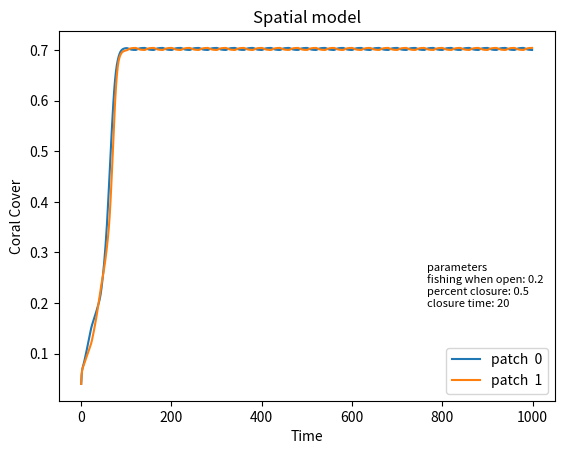
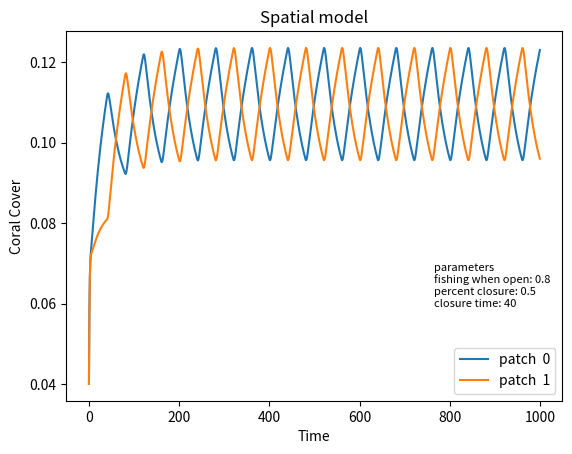

Recreate these plots in Python, in order.
import numpy as np
from scipy.integrate import odeint  
import matplotlib.pyplot as plt 
import math

class Model:
	
	# variable arguments based on model type? 
	# need a function to tinker with individual parameters, and a function to list them 
	def __init__(self, model_type, n, frac_nomove): 
		self.model_type = model_type
		self.n = n 
		self.frac_nomove = frac_nomove

		self.f = 0
		self.closure_length = 0
		self.m = 0 
		self.poaching = 0


		'''
		#time -- maybe move this down to run model for dynamic stuff, same with ICs
		self.yrs = yrs #total amount of time
		self.t = np.linspace(0, yrs, yrs) #timestep array -- same number of timesteps as years 

		#initial conditions
		self.ICs = ICs

		initialize_patch_model()
		'''

	def initialize_patch_model(self, P0, C0L, C0H, M0L, M0H):
		# do variables defined in this function only exist in the scope of this function if it is called by constructor?

		frac_dispersed = (1-self.frac_nomove)*(1/(self.n)) # fraction of fish that disperse to other patches symmetrically

		# transition matrix for dispersal: element [i,j] of kP describes influx of P from j to i
		kP = np.empty((self.n,self.n)) 
		for i in range(self.n):
			for j in range(self.n):
				kP[i][j] = frac_dispersed
				if i == j:
					kP[i][j] = -frac_dispersed*(self.n - 1)

		setattr(self,'kP', kP)

		# P_influx = np.empty(n) -- I think this is unnecessary 
		setattr(self, 'P', np.empty(self.n))
		setattr(self, 'C' , np.empty(self.n))
		setattr(self,'M', np.empty(self.n))
		setattr(self,'dPs', np.empty(self.n))
		setattr(self,'dCs', np.empty(self.n))
		setattr(self,'dMs', np.empty(self.n))
		setattr(self, 'state_vec', [self.P,self.C,self.M])
		# concatenate initial condition arrays 
		# need to define baseline values somewhere
		# should these be attributes ?
		setattr(self, 'X1', [P0]*self.n + [C0L]*self.n + [M0H]*self.n)
		setattr(self, 'X2', [P0]*self.n + [C0H]*self.n + [M0L]*self.n)  
		
	# rass briggs model is only one with different state variables, so just have a separate init function 
	# better way might be to give initialize... an optional argument 
	def RB_initialize_patch_model(n, frac_nomove, P0, C0L, C0H, M0vH, M0vL, M0iH, M0iL):

		frac_dispersed = (1-frac_nomove)*(1/(n)) # fraction of fish that disperse to other patches symmetrically
		# transition matrix for dispersal: element [i,j] of kP describes influx of P from j to i
		kP = np.empty((n,n))
		for i in range(n):
			for j in range(n):
				kP[i][j] = frac_dispersed
				if i == j:
					kP[i][j] = -frac_dispersed*(n - 1)
		setattr(self,'kP', kP)

		# P_influx = np.empty(n) -- I think this is unnecessary 
		setattr(self, 'P', np.empty(self.n))
		setattr(self, 'C' , np.empty(self.n))
		setattr(self,'Mi', np.empty(self.n))
		setattr(self,'Mv', np.empty(self.n))
		setattr(self,'dPs', np.empty(self.n))
		setattr(self,'dCs', np.empty(self.n))
		setattr(self,'dMis', np.empty(self.n))
		setattr(self,'dMvs', np.empty(self.n))
		setattr(self, 'state_vec', [P,C,Mv,Mi])
		# instead of global variables, can we pass these directly to patch_system? 
		# concatenate initial condition arrays -- amend to match state vec
		# X1 = [P0]*n + [C0L]*n + [M0H]*n 
		# X2 = [P0]*n + [C0H]*n + [M0L]*n
		setattr(self, 'X1', [P0]*self.n + [C0L]*self.n + [M0vH]*self.n + [M0iH]*self.n)
		setattr(self, 'X2', [P0]*self.n + [C0H]*self.n + [M0vL]*self.n + [M0iL]*self.n)


	# returns the model run for a certain set of parameters 
	# maybe create a subclass for a model run to separate plotting jobs ? 
	def run_model(self, IC_set, t):
		# can we not pass self as an argument here ? 
		sol = odeint(patch_system, IC_set, t, args = (self, ))
		return sol 

	# make setting for show versus save (make these optional arguments) 
	# maybe add second way to use it by plugging in array from run_model 
	def time_series(self, IC_set, t, save, show):

		plt.figure()
		sol = odeint(patch_system, IC_set, t, args = (self, ))
		patch_num = [x for x in range(1, self.n+1)]


		for i in range(self.n):
			plt.plot(sol[:, self.n+i],  label = 'patch % d'% i)

		plt.xlabel('Time')
		plt.ylabel('Coral Cover')
		plt.title('Spatial model')
		plt.legend(loc=0)
		txt="parameters" + "\nfishing when open: " + str(self.f/(1-self.m/self.n)) + "\npercent closure: " + str(self.m/self.n) +"\nclosure time: " + str(self.closure_length)
		plt.figtext(0.7, .31, txt, wrap=True, fontsize=8)
		if save:
			plt.savefig('model_time_series1.jpg')
		if show:
			plt.show()

	# make a flag for fast or slow version 
	def coral_recovery_map(self):

		# slow version 

		coral_array =  np.zeros(shape=(self.n,self.n))
		
		period_array = np.empty(n)
		m_array = np.empty(n)
		
		for period in range(1,n+1):
			for m in range(n):
				displacer = 1/(1-m/float(n))
				final_coral = odeint(patch_system, X1, t, args = (period, displacer*float(self.f), m, self.n, 0))
				avg = 0
				for year in range(MAX_TIME - (MAX_TIME % (self.n*period)) - 2*(self.n*period), MAX_TIME - (MAX_TIME % (self.n*period))):
					avg += final_coral[year][n]
				avg = avg / (2*(period*self.n) + 1)
				coral_array[period-1][m] = avg2
				period_array[period-1] = period
				m_array[m] = m

		plt.title('coral end state', fontsize = 20)
		sb.heatmap(coral_array, vmin = 0.0, vmax = 1.0, cmap = "viridis", annot = show_labels) #YlGnBu for original color scheme
		plt.ylabel('period', fontsize = 10) # x-axis label with fontsize 15
		plt.xlabel('number of closures', fontsize = 10) # y-axis label with fontsize 15
		plt.yticks(rotation=0)
		plt.show()

		return None

	def bistable_zone():

		return None
	def find_unstable_equilibrium():
		return None
	def scenario_plot():

		return None 

	


	# modify this to take custom feedback parameters, or maybe custom anything? 
	# this doesn't work for some reason
	def load_parameters(self):
		if self.model_type == 'vdL':
			params = {
			"r": 0.3,
			"i_C" : 0.05,
			"i_M" : 0.05,
			"ext_C" : 0.0001,
			"ext_P" : 0.0001,
			"gamma" : 0.8,
			"d" : 0.1,
			"g" : 1,
			"s" : 1,
			"sigma" : .5, #strength of coral-herbivore feedback
			"eta" : 2, #strength of algae-herbivore feedback
			"alpha" : 0.5, #strength of algae-coral feedback 
			"P0" : 0.1,
			"C_HI" : .4,
			"M_LO" : .04,
			"C_LO" : .04,
			"M_HI" : .4
			}

		elif self.model_type == 'vdL_MC':
			params = {
			"r": 0.3,
			"i_C" : 0.05,
			"i_M" : 0.05,
			"ext_C" : 0.0001,
			"ext_P" : 0.0001,
			"gamma" : 0.8,
			"d" : 0.1,
			"g" : 1,
			"s" : 1,
			"sigma" : 0, #strength of coral-herbivore feedback
			"eta" : 0, #strength of algae-herbivore feedback
			"alpha" : 0.5 #strength of algae-coral feedback 
			}

		elif self.model_type == 'vdL_MP':
			params = {
			"r": 0.3,
			"i_C" : 0.05,
			"i_M" : 0.05,
			"ext_C" : 0.0001,
			"ext_P" : 0.0001,
			"gamma" : 0.8,
			"d" : 0.1,
			"g" : 1,
			"s" : 1,
			"sigma" : 0, #strength of coral-herbivore feedback
			"eta" : 2, #strength of algae-herbivore feedback
			"alpha" : 0 #strength of algae-coral feedback 
			}

		elif self.model_type == 'vdL_PC':
			params = {
			"r": 0.3,
			"i_C" : 0.05,
			"i_M" : 0.05,
			"ext_C" : 0.0001,
			"ext_P" : 0.0001,
			"gamma" : 0.8,
			"d" : 0.1,
			"g" : 1,
			"s" : 1,
			"sigma" : .5, #strength of coral-herbivore feedback
			"eta" : 0, #strength of algae-herbivore feedback
			"alpha" : 0, #strength of algae-coral feedback 
			}

		elif self.model_type == 'BM':
			params = {
			"gamma" : 0.8,
			"beta" : 1,
			"alpha" : 1,
			"s" : 0.49,
			"r" : 1,
			"d" : 0.44,
			"a" : 0.1,
			"i_C" : 0.05,
			"i_M" : 0.05
			}

		elif self.model_type == 'RB':
			params = {
			"phiC" : 0.001, #open recruitment of coral
			"phiM" : 0.0001, #open recruitment of macroalgae

			"rM" : 0.5, #production of vulnerable macroalgae from invulnerable stage"

			#growth rates
			"gTC" : 0.1, #combined rate of growth and local recruitment of corals over free space 
			"gTV" : 0.2, #growth rate of vulnerable macroalgae over free space 
			"gTI" : 0.4, #growth rate of invulnerable macroalgae over free space 
			"rH" : 0.49,

			"gamma" : 0.4, #growth of macroalgae over coral vs free space
			"omega" : 2, #maturation rate of macroalgae from vulnerable to invulnerable class "

			#death rates
			"dC" : 0.5, #death rate of coral 
			"dI" : 0.4, #death rate of invulnerable macroalgae
			"dV" : 0.58, #death rate of vulnerable macroalgae per unit biomass of herbivores "

			"K" : 20,
			"Graze" : 0.58
			}

		for name, val in params.items():
			# initialize a new variable within class with that parameter's name and value 
			# there is probably a less hacky way to do this, but i aint got time to find it
			# exec(f"{name} = {val}", globals())
			setattr(self, name, val)

	# management parameter setter 
	def set_mgmt_params(self, closure_length, f, m, poaching):
		self.closure_length = closure_length
		self.f = f
		self.m = m
		self.poaching = poaching 



# puttin patch system outside the class so we don't have to pass self as first parameter 
# this way we can pass this function directly to odeint, and just call it from within the Model class 
# don't necessarily need outside class, just can't modify object...
# how could we bundle all of this into a library (ie import periodic_closures_modeltools) ? 


# BUG: only the first patch is being simulated? 
def patch_system(X, t, system_model):
		P_influx = [0]*system_model.n

 
		for i in range(system_model.n):
			for j in range(system_model.n):
				P_influx[i] += (system_model.kP[i][j]) * system_model.P[j]  
	
			# this could be structured more nicely
			if system_model.model_type == 'RB':
				
				results = rass_briggs(X, i, system_model)
				system_model.dPs[i] = results[0]
				system_model.dCs[i] = results[1]
				system_model.dMvs[i] = results[2]
				system_model.dMis[i] = results[3]

			elif system_model.model_type == 'BM':
				
				results = blackwood(X, i, system_model)
				system_model.dPs[i] = results[0]
				system_model.dCs[i] = results[1]
				system_model.dMs[i] = results[2]

			elif system_model.model_type == 'vdL_PC':
				
				results = leemput(X, i, system_model)
				system_model.dPs[i] = results[0]
				system_model.dCs[i] = results[1]
				system_model.dMs[i] = results[2]

			elif system_model.model_type == 'vdL_MP':
				results = leemput(X, i, system_model)
				system_model.dPs[i] = results[0]
				system_model.dCs[i] = results[1]
				system_model.dMs[i] = results[2]

			elif system_model.model_type == 'vdL_MC':
				
				results = leemput(X, i, system_model)
				system_model.dPs[i] = results[0]
				system_model.dCs[i] = results[1]
				system_model.dMs[i] = results[2]

			elif system_model.model_type == 'vdL': # all feedbacks active 
				
				results = leemput(X, t, i, system_model, P_influx)
				print(leemput(X, t, i, system_model, P_influx))
				system_model.dPs[i] = results[0]
				system_model.dCs[i] = results[1]
				system_model.dMs[i] = results[2]
				
			else:
				print("Bad input, defaulting to Blackwood-Mumby!")
				results = blackwood(X, i, system_model)
				system_model.dPs[i] = results[0]
				system_model.dCs[i] = results[1]
				system_model.dMs[i] = results[2]

		if system_model.model_type == 'RB':
			return np.concatenate((system_model.dPs, system_model.dCs, system_model.dMvs, system_model.dMis), axis = 0)
		else:
			return np.concatenate((system_model.dPs, system_model.dCs, system_model.dMs), axis = 0)

def rass_briggs(X, t, i, system_model, P_influx):

		P, C, Mv, Mi = X.reshape(4, n)
		T = 1 - C - Mv - Mi 
		dPdt = rH*P*(1-P/K) - system_model.fishing(P[i], f)*P[i] *(system_model.square_signal(t, closure_length, i, m, n, poaching))
		dCdt = (phiC*T) + gTC*T*C - gamma*gTI*Mi*C - dC*C
		dMvdt = phiM*T + rM*T*Mi + gTV*T*Mv - dV*Mv - P*Mv*Graze - omega * Mv
		# conceptual question: why is that second term multiplied by M not Mv? 
		dMidt = omega*Mv + gTI*T*Mi + gamma*gTI*Mi*C - dI*Mi
		return [dPdt, dCdt, dMvdt, dMidt]

		# check input
		return None 

def K(sigma, C):
		return (1-sigma)+sigma*C

def square_signal(t, closure_length, region, m, n, poaching):
	start = int((t % (n*closure_length))/closure_length)
	if start+m-1 >= n:
		end = (start + m - 1)%n

	else:
		end = (start + m - 1)
	if region >= start and region <= end:
		return poaching
	elif start + m - 1 >= n and (region >= start or region <= end):
		return poaching
	else:
		#determine whether to bake displacement into signal
		return (1-(m/n)*poaching)#/(1-(m/n))
	
#this signal function is not quite working yet 
def sigmoid_signal(t, period, p):
	if period == 0:
		return 0
	else:
		return 1.0 / (1 + math.exp(-(t % period - p * period)))

# fishing density dependence 
def fishing(parrotfish, f):
	steepness = 25
	shift = 0.2
	return f/(1+math.exp(-steepness*(parrotfish-shift)))

# is self keyword necessary here ? or can we call these functions regardless?
# is it necessary to send X as a parameter if it is embedded in the class? 
# should all of these be class methods which can change self.X? 
def blackwood(X, t, i, system_model, P_influx):
	P, C, M = X.reshape(3, n)

	dPs[i] = s*P[i]*(1 - (P[i] / (beta*system_model.K(C[i])))) - system_model.fishing(P[i], f)*P[i]*system_model.square_signal(t, closure_length, i, m, n, poaching)
	dCs[i] = r*(1-M[i]-C[i])*C[i]-d*C[i] - a*M[i]*C[i] + i_C*(1-M[i]-C[i])
	# need to define g(P) before this model is used 
	dMs[i] = a*M[i]*C[i] - g(P[i])*M[i] *(1/(1-C[i])) + gamma*M[i]*(1-M[i]-C[i])+i_M*(1-M[i]-C[i])

	return np.concatenate((dPs, dCs, dMs), axis=0)

# will need to pass [self.P, self.C, self.M] to this for it to work 
def leemput(X, t, i, system_model, P_influx): # COPY THIS FORMAT FOR OTHER MODELS 
	# check input 
	P,C,M = X.reshape(3, system_model.n) # will reshaping work since we are passing arrays of length n? 
	blep = P_influx[i]+ system_model.s*P[i]*(1 - (P[i] / K(system_model.sigma,C[i]))) - fishing(P[i], system_model.f)*P[i] *(square_signal(t, system_model.closure_length, i, system_model.m, system_model.n, system_model.poaching))
	# print(square_signal(t, system_model.closure_length, i, system_model.m, system_model.n, system_model.poaching))
	blop = (system_model.i_C + system_model.r*C[i])*(1-M[i]-C[i])*(1-system_model.alpha*M[i]) - system_model.d*C[i]
	
	bleep = (system_model.i_M+system_model.gamma*M[i])*(1-M[i]-C[i])-system_model.g*M[i]*P[i]/(system_model.g*system_model.eta*M[i]+1)
	return [blep, blop, bleep]
	# NEED TO CHANGE OTHER FUNCTIONS TO MATCH BLEP BLOP BLEEP METHOD
	# concatenate into 1D vector to pass to next step
	# return np.concatenate((blep, blop, bleep), axis=0)


def main():

	
	yrs = 1000 #total amount of time
	t = np.linspace(0, yrs, yrs) #timestep array -- same number of timesteps as years 
	P0, C0L, C0H, M0L, M0H, M0vH, M0vL, M0iH, M0iL = 0.1, 0.04, 0.4, 0.04, 0.4, 0.04, 0.4, 0.04, 0.4

	# create Model objects
	x = Model('vdL', 2, 1)
	y = Model('vdL', 10, 0.97)

	# load Model parameters according to model type
	x.load_parameters()
	y.load_parameters()

	# set initial conditions 
	x.initialize_patch_model(P0, C0L, C0H, M0L, M0H)
	y.initialize_patch_model(P0, C0L, C0H, M0L, M0H)

	

	x.set_mgmt_params(20, 0.1, 1, 0) # set management parameters -- closure length, fishing effort, # of closures, poaching 
	print(x.run_model(x.X1, t)) # IT WORKED !!!!!!
	x.time_series(x.X1, t, False, True) 

	x.set_mgmt_params(40, 0.4, 1, 0.5)
	x.time_series(x.X1, t, False, True)

	# print(x.run_model(parameter list))
	# x.time_series(parameter list, show = True)

	return 

if __name__ == '__main__':
	main()
